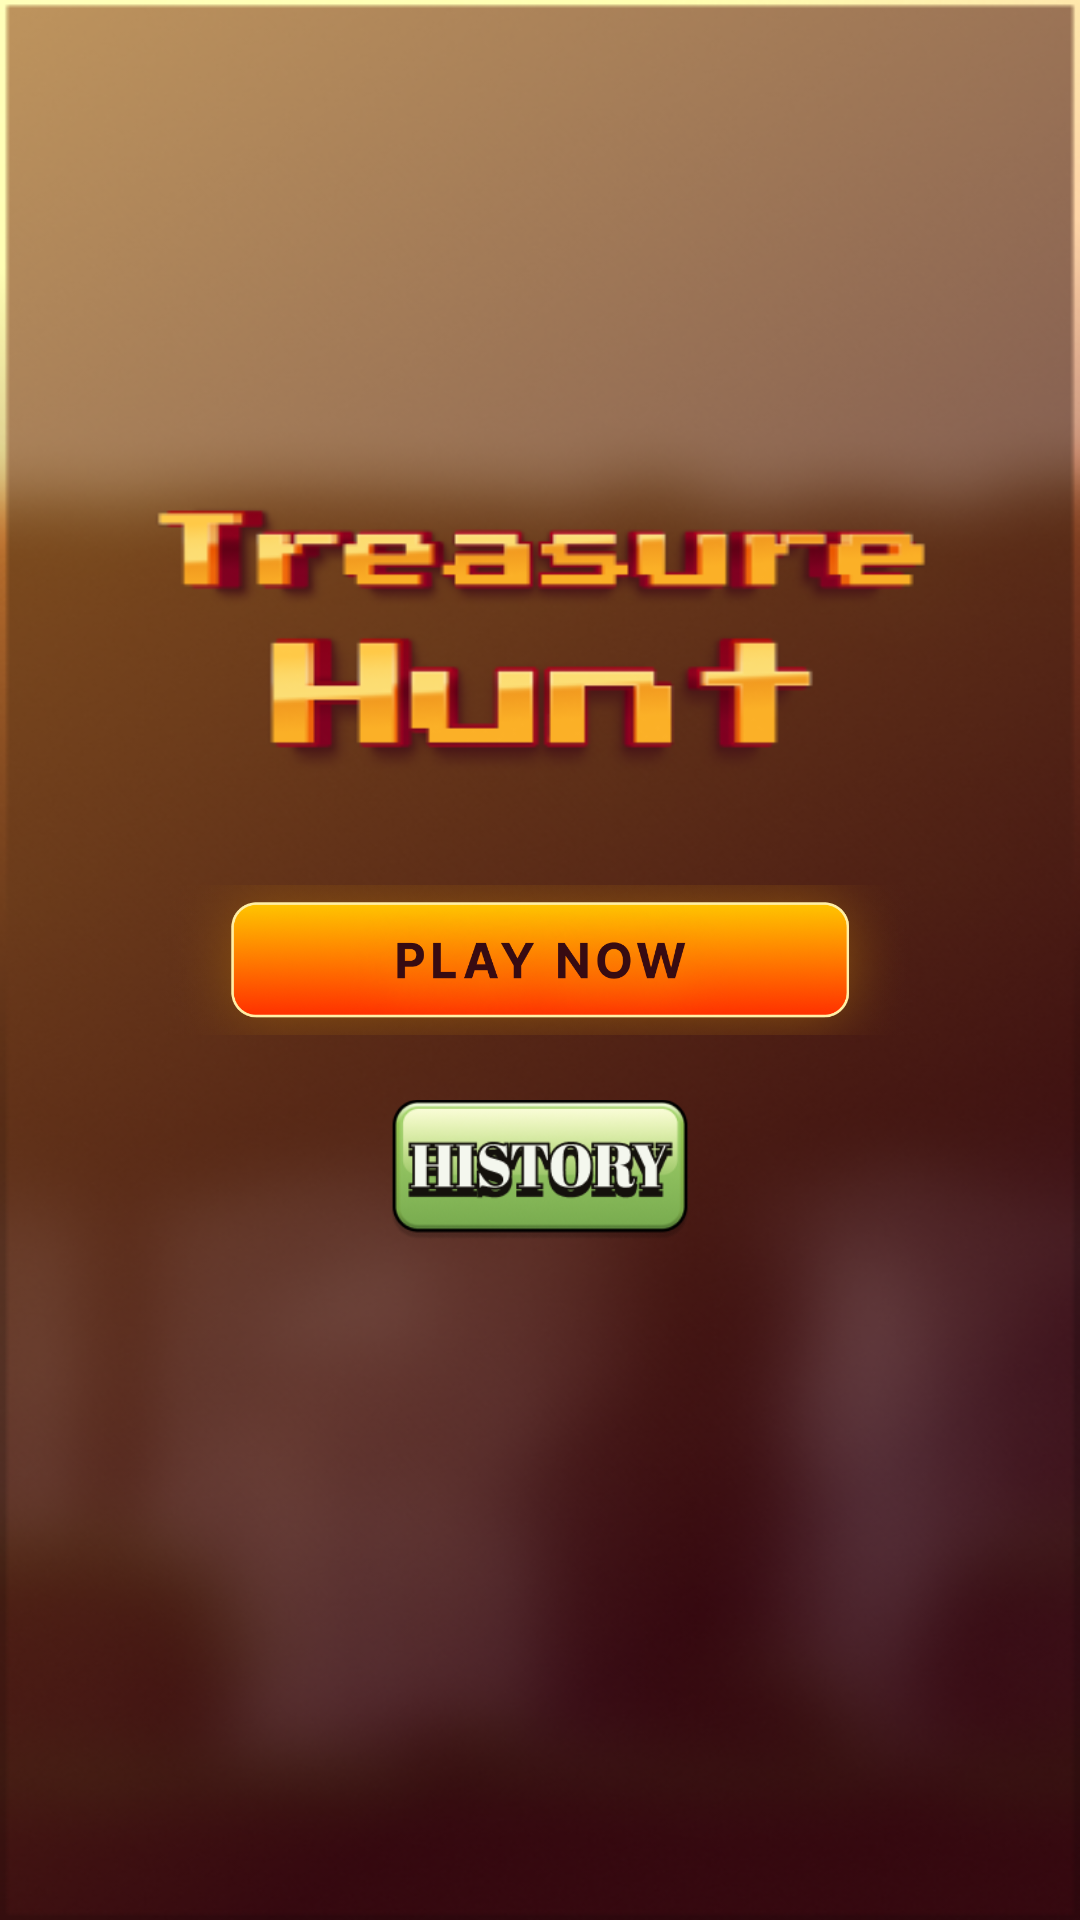

Layout XML and referenced resources for this Android screen:
<!-- AndroidManifest.xml: application theme AppTheme -->
<!-- res/layout/activity_flash.xml -->
<?xml version="1.0" encoding="utf-8"?>
<RelativeLayout xmlns:android="http://schemas.android.com/apk/res/android"
    xmlns:app="http://schemas.android.com/apk/res-auto"
    xmlns:tools="http://schemas.android.com/tools"
    android:layout_width="match_parent"
    android:layout_height="match_parent"
    tools:context=".FlashActivity">
    <ImageView
        android:layout_width="match_parent"
        android:layout_height="match_parent"
        android:src="@drawable/img_theme_flash"
        android:scaleType="fitXY"/>
    <ImageView
        android:id="@+id/playImg"
        android:layout_centerInParent="true"
        android:scaleType="centerCrop"
        android:layout_width="250dp"
        android:layout_height="50dp"
        android:src="@drawable/img_play_now"/>
    <ImageView
        android:id="@+id/historyImg"
        android:layout_marginTop="20dp"
        android:layout_centerHorizontal="true"
        android:layout_below="@id/playImg"
        android:layout_width="100dp"
        android:layout_height="50dp"
        android:src="@drawable/img_history"/>


</RelativeLayout>
<!-- resources referenced by this layout -->
<resources>
  <!-- drawable img_history: png bitmap (drawable, 20497 bytes) -->
  <!-- drawable img_play_now: png bitmap (drawable, 456345 bytes) -->
  <!-- drawable img_theme_flash: png bitmap (drawable, 238826 bytes) -->
  <style name="AppTheme" parent="Theme.AppCompat.Light.NoActionBar">
          
          ...
  
          <item name="android:statusBarColor">@android:color/transparent</item>
          <item name="android:windowDrawsSystemBarBackgrounds">true</item>
      </style>
</resources>
